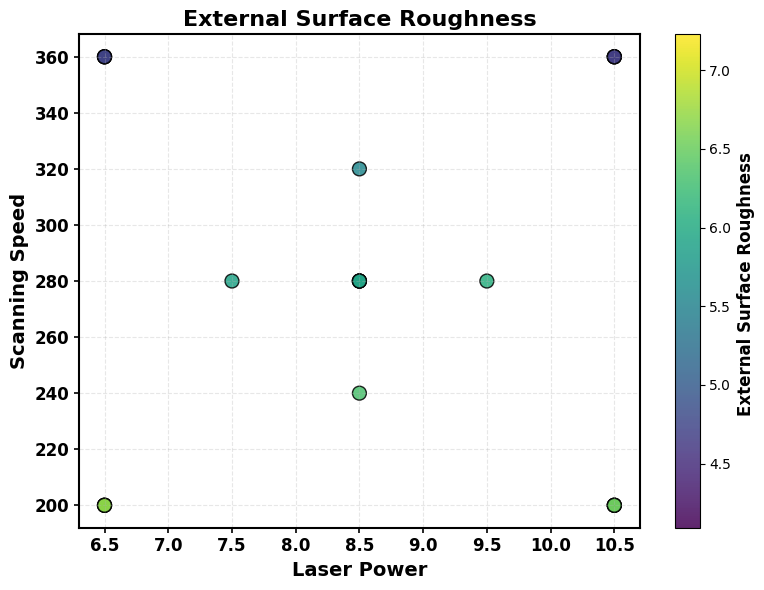
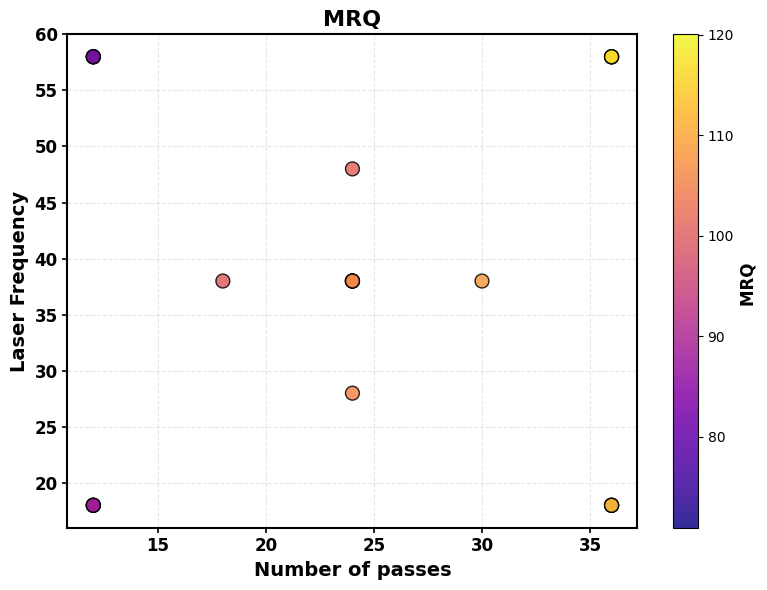
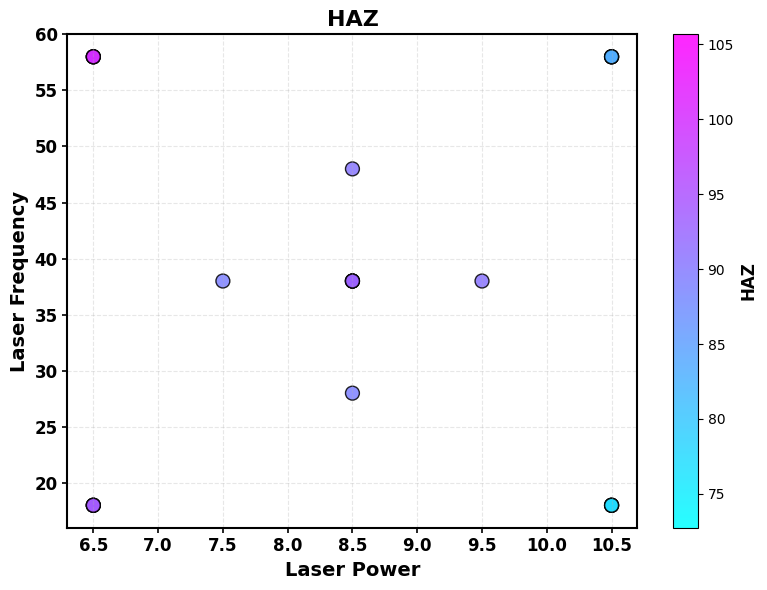

Python code for these plots, in order:
import pandas as pd
import matplotlib.pyplot as plt

# ============ Dataset ============
data = {
    "Laser Power": [8.5, 6.5, 10.5, 6.5, 6.5, 8.5, 10.5, 8.5, 6.5, 10.5, 8.5, 10.5,
            10.5, 6.5, 8.5, 7.5, 10.5, 8.5, 9.5, 6.5, 6.5, 6.5, 10.5, 10.5],
    "Scanning Speed": [280, 360, 200, 360, 200, 280, 200, 320, 360, 360, 280, 200,
            360, 200, 240, 280, 360, 280, 280, 200, 360, 200, 200, 360],
    "Number of passes": [24, 12, 36, 36, 12, 18, 12, 24, 12, 36, 30, 36,
           36, 12, 24, 24, 12, 24, 24, 36, 36, 36, 12, 12],
    "Laser Frequency": [48, 18, 18, 58, 58, 38, 18, 38, 58, 58, 38, 58,
            18, 18, 38, 38, 18, 28, 38, 58, 18, 18, 58, 58],

    "External Surface Roughness": [6.054, 4.093, 6.795, 5.116, 6.067, 5.807, 6.068, 5.566, 4.259, 5.295, 6.179, 7.227, 4.984, 5.707
        , 6.323, 5.916, 4.394, 5.886, 6.072, 7.057, 4.788, 6.629, 6.412, 4.701],

    "Material Removal Quantity": [101.16, 77.37, 120.03, 80.90, 95.76, 99.76, 114.76, 95.06, 70.94, 85.12, 108.39, 116.43,
         91.69, 103.77, 112.34, 101.20, 85.50, 105.68, 106.52, 117.09, 87.33, 115.22, 107.58, 79.59],

    "Heat Affected Zone": [90.337, 72.734, 101.499, 84.786, 90.456, 87.866, 90.365, 87.044, 75.572, 86.161, 92.538, 105.676, 83.136,
        86.988, 93.153, 88.969, 76.033, 88.999, 90.520, 103.685, 79.428, 96.158, 94.727, 81.066]
}
df = pd.DataFrame(data)

# Global font
plt.rcParams['font.family'] = 'DejaVu Sans'

def bold_axes(ax):
    ax.tick_params(axis='both', labelsize=12, width=1.2)
    for label in ax.get_xticklabels() + ax.get_yticklabels():
        label.set_fontweight('bold')
    for spine in ax.spines.values():
        spine.set_linewidth(1.5)

# ============ Plot 1 — Surface Undulation ============
fig, ax = plt.subplots(figsize=(8, 6))

scatter = ax.scatter(df['Laser Power'],
                     df['Scanning Speed'],
                     c=df['External Surface Roughness'],
                     cmap='viridis',
                     s=100,
                     alpha=0.85,
                     edgecolors='black')

ax.set_xlabel('Laser Power', fontsize=14, fontweight='bold')
ax.set_ylabel('Scanning Speed', fontsize=14, fontweight='bold')
ax.set_title('External Surface Roughness', fontsize=16, fontweight='bold')

ax.grid(True, linestyle='--', alpha=0.3)
bold_axes(ax)

cbar = plt.colorbar(scatter)
cbar.set_label('External Surface Roughness ', fontsize=12, fontweight='bold')

plt.tight_layout()
plt.show()

# ============ Plot 2 — MRQ ============
fig, ax = plt.subplots(figsize=(8, 6))

scatter = ax.scatter(df['Number of passes'],
                     df['Laser Frequency'],
                     c=df['Material Removal Quantity'],
                     cmap='plasma',
                     s=100,
                     alpha=0.85,
                     edgecolors='black')

ax.set_xlabel('Number of passes', fontsize=14, fontweight='bold')
ax.set_ylabel('Laser Frequency', fontsize=14, fontweight='bold')
ax.set_title('MRQ', fontsize=16, fontweight='bold')

ax.grid(True, linestyle='--', alpha=0.3)
bold_axes(ax)

cbar = plt.colorbar(scatter)
cbar.set_label('MRQ ', fontsize=12, fontweight='bold')

plt.tight_layout()
plt.show()

# ============ Plot 3 — HAZ ============
fig, ax = plt.subplots(figsize=(8, 6))

scatter = ax.scatter(df['Laser Power'],
                     df['Laser Frequency'],
                     c=df['Heat Affected Zone'],
                     cmap='cool',
                     s=100,
                     alpha=0.85,
                     edgecolors='black')

ax.set_xlabel('Laser Power', fontsize=14, fontweight='bold')
ax.set_ylabel('Laser Frequency', fontsize=14, fontweight='bold')
ax.set_title('HAZ', fontsize=16, fontweight='bold')

ax.grid(True, linestyle='--', alpha=0.3)
bold_axes(ax)

cbar = plt.colorbar(scatter)
cbar.set_label('HAZ', fontsize=12, fontweight='bold')

plt.tight_layout()
plt.show()
